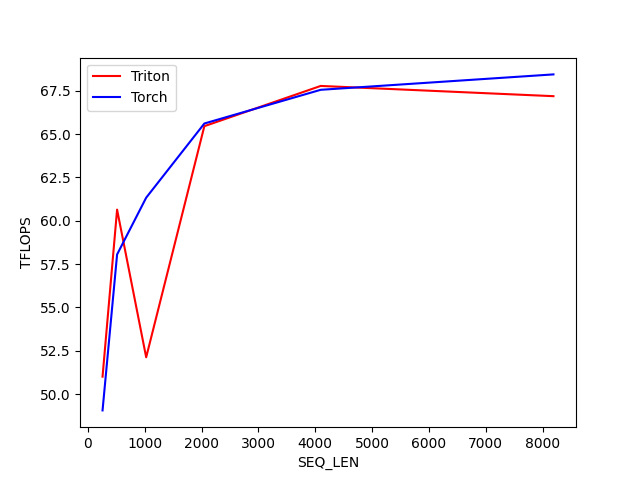

Source data for this figure (header and first rows):
SEQ_LEN, Triton, Torch
256, 51, 49.06
512, 60.64, 58.05
1024, 52.12, 61.33
2048, 65.45, 65.61
4096, 67.77, 67.55
8192, 67.18, 68.44
